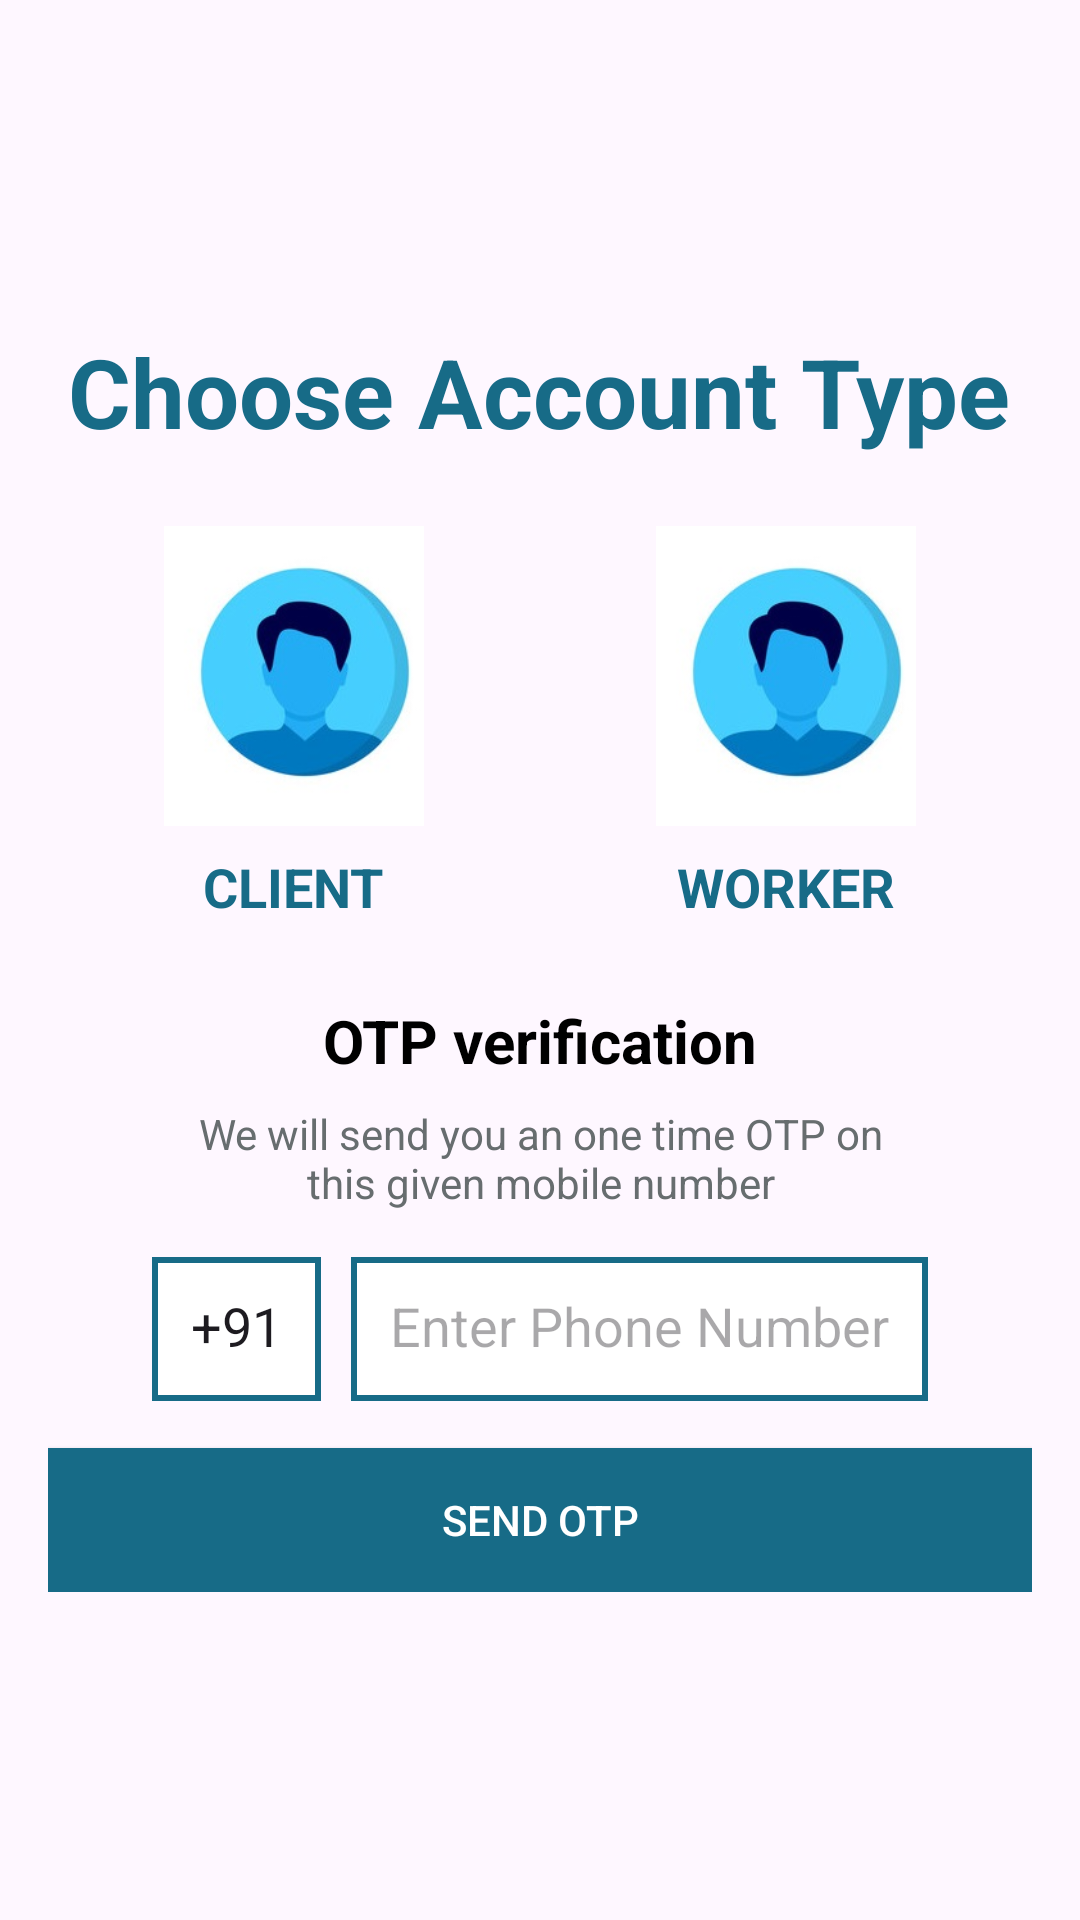

Android layout source for this screen:
<!-- AndroidManifest.xml: application theme Theme.NewMaidApp -->
<!-- res/layout/activity_send_otp.xml -->
<LinearLayout
    xmlns:android="http://schemas.android.com/apk/res/android"
    android:layout_width="match_parent"
    android:layout_height="match_parent"
    android:orientation="vertical"
    android:padding="16dp"
    android:gravity="center">

    

    

    <TextView
        android:layout_width="wrap_content"
        android:layout_height="wrap_content"
        android:text="Choose Account Type"
        android:textColor="@color/welcome_color"
        android:textSize="32dp"
        android:textStyle="bold" />

    <LinearLayout
        android:layout_width="match_parent"
        android:layout_height="wrap_content"
        android:orientation="horizontal"
        android:layout_marginTop="12dp"
        android:gravity="center">

        

        

        <LinearLayout
            android:id="@+id/clientLayout"
            android:layout_width="0dp"
            android:layout_height="match_parent"
            android:layout_marginBottom="@dimen/cardview_compat_inset_shadow"
            android:layout_weight="1"
            android:gravity="center"
            android:orientation="vertical"
            android:padding="12dp">

            

            
            <ImageView
                android:id="@+id/clientImageView"
                android:layout_width="100dp"
                android:layout_height="100dp"
                android:contentDescription="Image 1"
                android:contextClickable="true"
                android:src="@drawable/menprofile" />

            <TextView
                android:id="@+id/clienTextView"
                android:layout_width="wrap_content"
                android:layout_height="wrap_content"
                android:layout_marginTop="8dp"
                android:text="CLIENT"
                android:textColor="@color/welcome_color"
                android:textSize="18sp"
                android:textStyle="bold" />
        </LinearLayout>

        <LinearLayout
            android:id="@+id/workerLayout"
            android:layout_width="0dp"
            android:layout_height="match_parent"
            android:layout_marginBottom="@dimen/cardview_compat_inset_shadow"
            android:layout_weight="1"
            android:gravity="center"
            android:orientation="vertical"
            android:padding="12dp">

            
            <ImageView

                android:id="@+id/workerImageView"
                android:layout_width="100dp"
                android:layout_height="100dp"
                android:contentDescription="Image 1"
                android:contextClickable="true"
                android:src="@drawable/menprofile" />

            
            <TextView
                android:id="@+id/workerTextView"
                android:layout_width="wrap_content"
                android:layout_height="wrap_content"
                android:layout_marginTop="8dp"
                android:text="WORKER"
                android:textColor="@color/welcome_color"
                android:textSize="18sp"
                android:textStyle="bold" />
        </LinearLayout>

    </LinearLayout>


    <LinearLayout
        android:layout_width="match_parent"
        android:layout_height="wrap_content"
        android:orientation="vertical"
        android:layout_marginTop="12dp"
        android:gravity="center">

        <TextView
            android:layout_width="wrap_content"
            android:layout_height="wrap_content"
            android:text="OTP verification"
            android:textSize="20sp"
            android:textColor="#FF000000"
            android:textStyle="bold"/>
        <TextView
            android:layout_width="match_parent"
            android:layout_height="wrap_content"
            android:layout_marginStart="50dp"
            android:layout_marginLeft="50dp"
            android:layout_marginTop="8dp"
            android:layout_marginEnd="50dp"
            android:gravity="center"
            android:textSize="14sp"
            android:text="We will send you an one time OTP on this given mobile number"
            android:textColor="@color/enter_phone_number_color"/>


        <LinearLayout
            android:layout_width="match_parent"
            android:layout_height="55dp"
            android:orientation="horizontal"
            android:gravity="center"
            android:layout_margin="12dp">

            
            <EditText
                android:id="@+id/countryCodeEditText"
                android:layout_width="wrap_content"
                android:layout_height="48dp"
                android:layout_marginRight="10dp"
                android:background="@drawable/border_highlight"
                android:inputType="number"
                android:padding="13dp"
                android:text="+91" />

            
            <EditText
                android:id="@+id/phoneNumberEdittext"
                android:layout_width="wrap_content"
                android:layout_height="48dp"
                android:background="@drawable/border_highlight"
                android:hint="Enter Phone Number"
                android:inputType="number"
                android:padding="13dp" />

        </LinearLayout>
        <androidx.appcompat.widget.AppCompatButton
            android:id="@+id/sendOtpButton"
            android:layout_width="match_parent"
            android:layout_height="48dp"
            android:text="Send Otp"
            android:textColor="@color/white"
            android:background="@color/welcome_color" />

        <ProgressBar
            android:id="@+id/progressBar"
            android:visibility="gone"
            android:layout_width="wrap_content"
            android:layout_height="wrap_content"/>

    </LinearLayout>


</LinearLayout>
<!-- resources referenced by this layout -->
<resources>
  <color name="enter_phone_number_color">#676D6F</color>
  <color name="welcome_color">#176B87</color>
  <color name="white">#FFFFFFFF</color>
  <!-- drawable border_highlight (drawable) -->
  <layer-list xmlns:android="http://schemas.android.com/apk/res/android">
      <item>
          <shape android:shape="rectangle">
              <solid android:color="#FFFFFFFF" /> 
              <stroke android:width="2dp" android:color="#176B87" /> 
          </shape>
      </item>
      <item android:left="2dp" android:top="2dp" android:right="2dp" android:bottom="2dp">
          <shape android:shape="rectangle">
              <solid android:color="#00FFFFFF" />
              
          </shape>
      </item>
  </layer-list>
  <!-- drawable menprofile: jpg bitmap (drawable, 12188 bytes) -->
  <style name="Theme.NewMaidApp" parent="Base.Theme.NewMaidApp" />
  <style name="Base.Theme.NewMaidApp" parent="Theme.Material3.DayNight.NoActionBar">
          
          
      </style>
</resources>
